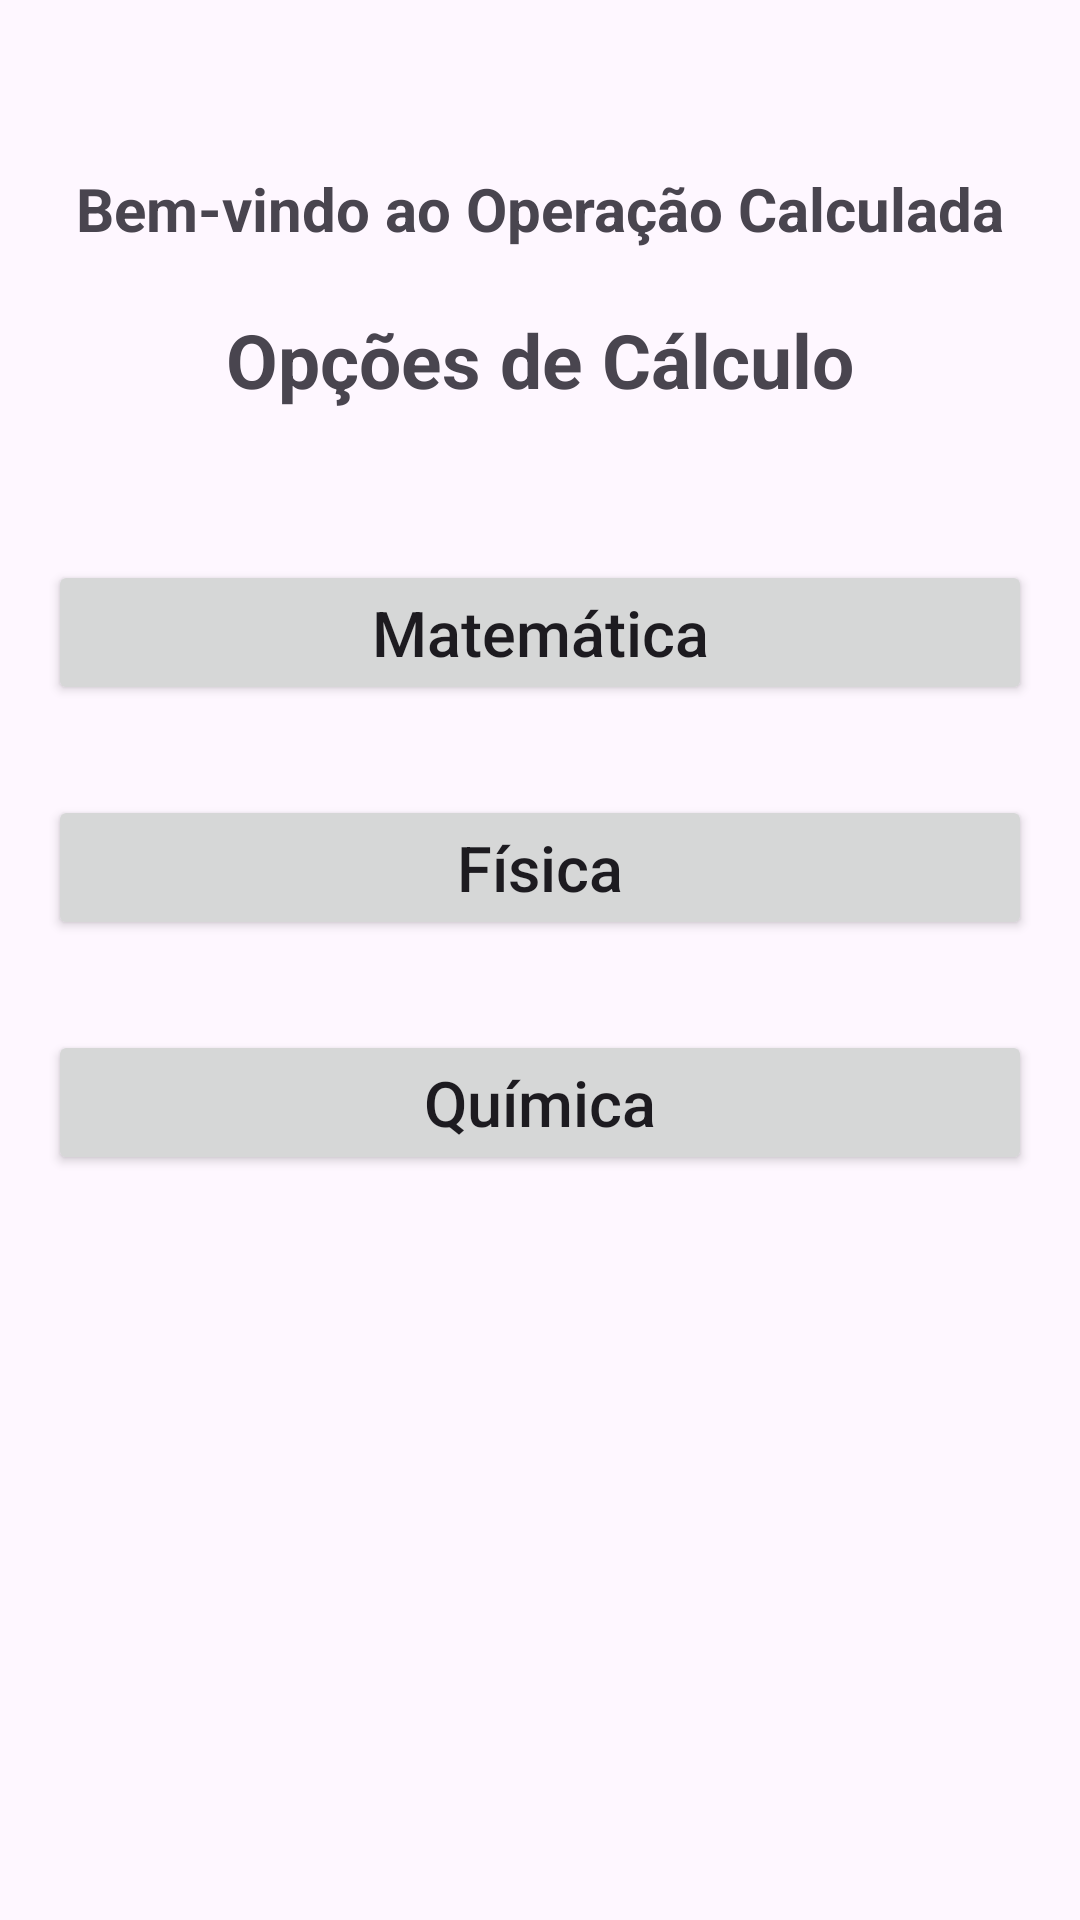

The Android layout XML behind this screen, and the referenced resources:
<!-- AndroidManifest.xml: application theme Theme.Operacao_calculada -->
<!-- res/layout/activity_apresentacao.xml -->
<?xml version="1.0" encoding="utf-8"?>
<ScrollView

    xmlns:android="http://schemas.android.com/apk/res/android"
    xmlns:tools="http://schemas.android.com/tools"
    android:layout_width="match_parent"
    android:layout_height="match_parent"
    xmlns:app="http://schemas.android.com/apk/res-auto"
    tools:context=".view.Apresentacao">

    <LinearLayout
        android:layout_width="match_parent"
        android:layout_height="wrap_content"
        android:orientation="vertical"
        android:gravity="center_horizontal">

        <TextView
            android:id="@+id/bemvindo"
            android:layout_width="match_parent"
            android:layout_height="wrap_content"
            android:layout_marginTop="56dp"
            android:gravity="center"
            android:text="Bem-vindo ao Operação Calculada"
            android:textStyle="bold"
            android:textSize="20sp"
            app:layout_constraintEnd_toEndOf="parent"
            app:layout_constraintHorizontal_bias="0.0"
            app:layout_constraintStart_toStartOf="parent"
            app:layout_constraintTop_toTopOf="parent" />

        <TextView
            android:id="@+id/opcoes_calculo"
            android:layout_width="match_parent"
            android:layout_height="wrap_content"
            android:layout_margin="20dp"
            android:layout_marginTop="12dp"
            android:gravity="center"
            android:text="Opções de Cálculo"
            android:textSize="25sp"
            android:textStyle="bold"
            app:layout_constraintEnd_toEndOf="parent"
            app:layout_constraintStart_toStartOf="parent"
            app:layout_constraintTop_toBottomOf="@+id/bemvindo" />

        <LinearLayout
            android:layout_width="match_parent"
            android:layout_height="wrap_content"
            android:orientation="horizontal"
            android:gravity="center"
            android:layout_marginTop="30dp">

            <Button
                android:id="@+id/btn_matematica"
                android:layout_width="match_parent"
                android:layout_height="wrap_content"
                android:text="Matemática"
                android:textAlignment="center"
                android:textSize="21dp"
                android:layout_gravity="center"
                android:textAllCaps="false"
                android:layout_marginEnd="16dp"
                android:layout_marginStart="16dp"
                android:gravity="center"/>

        </LinearLayout>

        <LinearLayout
            android:layout_width="match_parent"
            android:layout_height="wrap_content"
            android:orientation="horizontal"
            android:gravity="center"
            android:layout_marginTop="30dp">

            <Button
                android:id="@+id/btn_fisica"
                android:layout_width="match_parent"
                android:layout_height="wrap_content"
                android:text="Física"
                android:textAlignment="center"
                android:textSize="21dp"
                android:layout_gravity="center"
                android:textAllCaps="false"
                android:layout_marginEnd="16dp"
                android:layout_marginStart="16dp"
                android:gravity="center"/>

        </LinearLayout>

        <LinearLayout
            android:layout_width="match_parent"
            android:layout_height="wrap_content"
            android:orientation="horizontal"
            android:gravity="center"
            android:layout_marginTop="30dp">


            <Button
                android:id="@+id/btn_quimica"
                android:layout_width="match_parent"
                android:layout_height="wrap_content"
                android:text="Química"
                android:textAlignment="center"
                android:textSize="21dp"
                android:layout_gravity="center"
                android:textAllCaps="false"
                android:layout_marginEnd="16dp"
                android:layout_marginStart="16dp"
                android:gravity="center" />

        </LinearLayout>

    </LinearLayout>

</ScrollView>
<!-- resources referenced by this layout -->
<resources>
  <style name="Theme.Operacao_calculada" parent="Base.Theme.Operacao_calculada" />
  <style name="Base.Theme.Operacao_calculada" parent="Theme.Material3.DayNight.NoActionBar">
          
          
      </style>
</resources>
